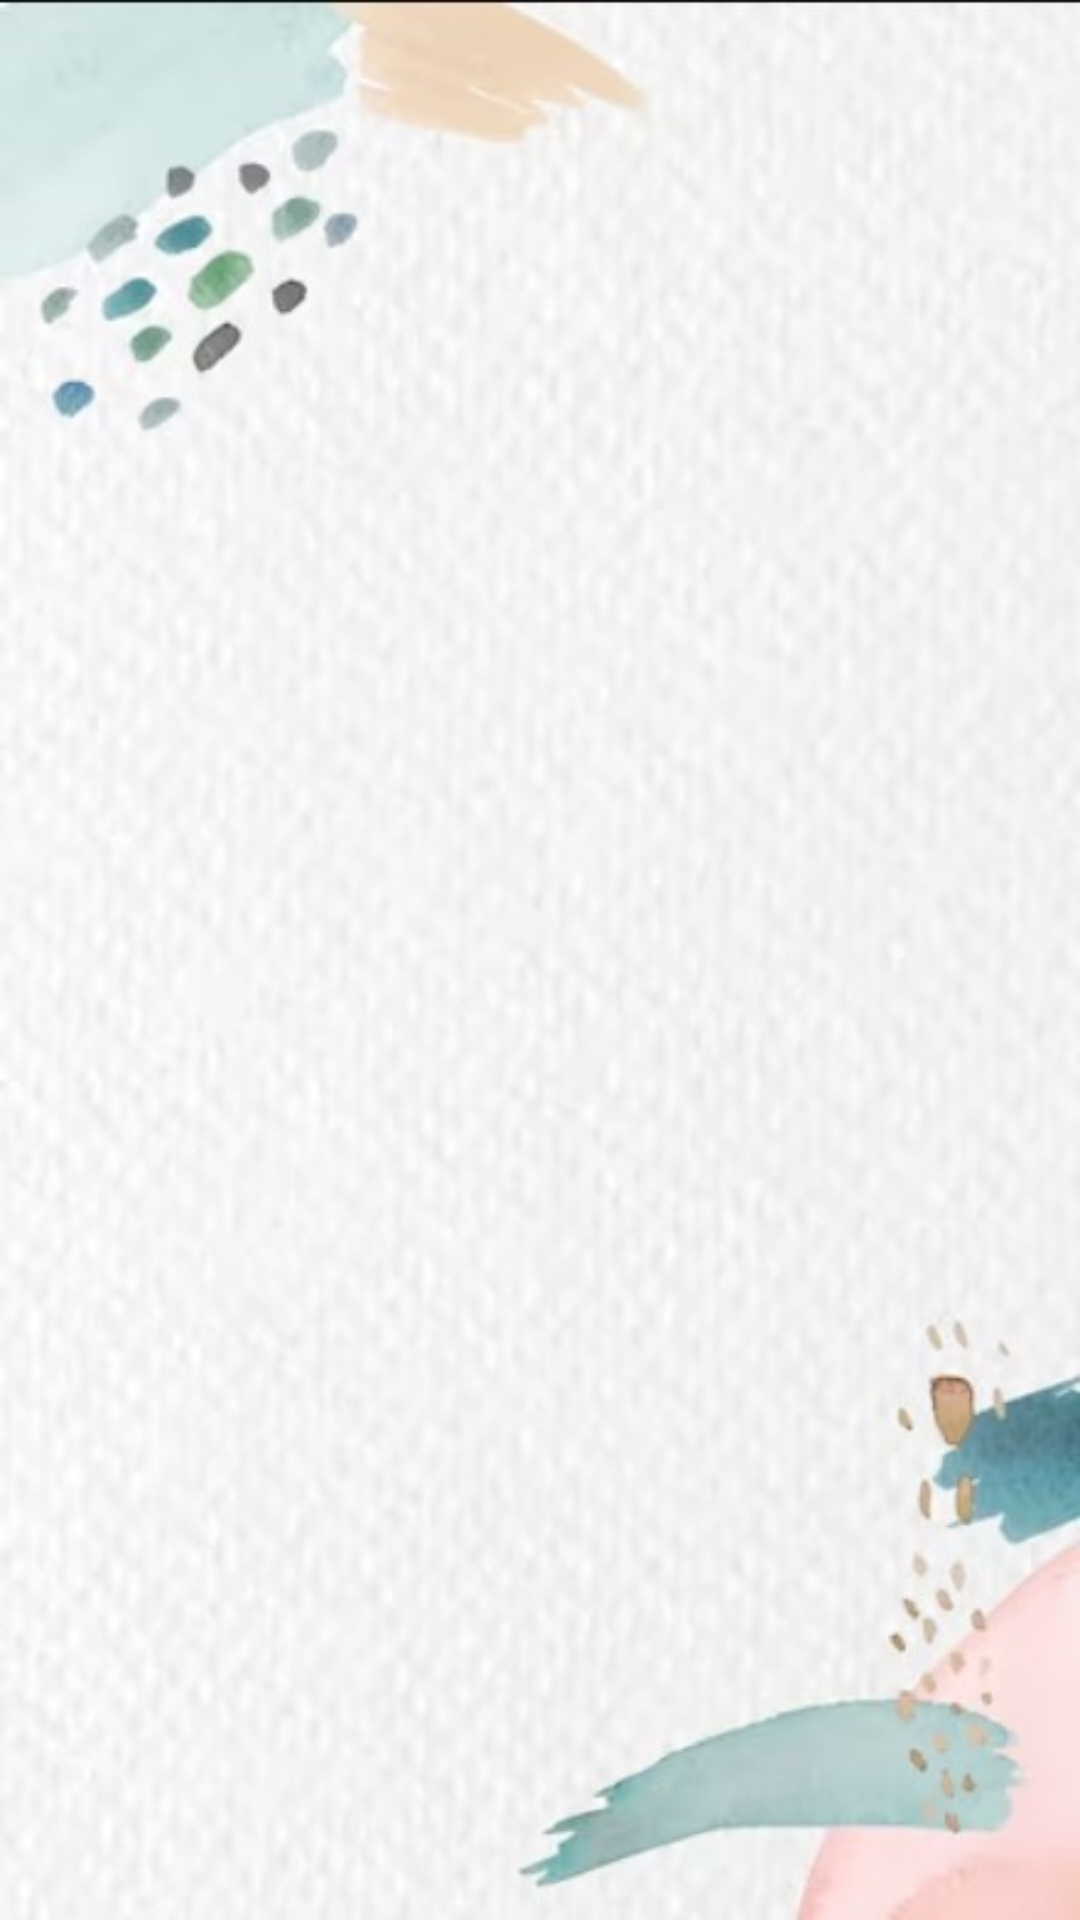

Android layout source for this screen:
<!-- AndroidManifest.xml: application theme Theme.New2 -->
<!-- res/layout/fragment_step_count_record.xml -->
<?xml version="1.0" encoding="utf-8"?>
<androidx.constraintlayout.widget.ConstraintLayout xmlns:android="http://schemas.android.com/apk/res/android"
    xmlns:app="http://schemas.android.com/apk/res-auto"
    xmlns:tools="http://schemas.android.com/tools"
    android:layout_width="match_parent"
    android:layout_height="match_parent"
    android:background="@drawable/bg_5"
    tools:context=".StepCountRecordFragment">

    <Button
        android:id="@+id/backBtn"
        android:layout_width="30dp"
        android:layout_height="30dp"
        android:layout_marginTop="4dp"
        android:background="@drawable/baseline_arrow_back_24"
        app:layout_constraintEnd_toEndOf="parent"
        app:layout_constraintHorizontal_bias="0.0"
        app:layout_constraintStart_toStartOf="parent"
        app:layout_constraintTop_toTopOf="parent" />

    <androidx.recyclerview.widget.RecyclerView
        android:id="@+id/recycler_view"
        android:layout_width="0dp"
        android:layout_height="0dp"
        android:layout_marginVertical="16dp"
        app:layoutManager="androidx.recyclerview.widget.LinearLayoutManager"
        app:layout_constraintBottom_toBottomOf="parent"
        app:layout_constraintEnd_toEndOf="parent"
        app:layout_constraintStart_toStartOf="parent"
        app:layout_constraintTop_toBottomOf="@+id/backBtn" />

</androidx.constraintlayout.widget.ConstraintLayout>
<!-- resources referenced by this layout -->
<resources>
  <!-- drawable bg_5: jpg bitmap (drawable, 38843 bytes) -->
  <style name="Theme.New2" parent="Base.Theme.New2" />
  <style name="Base.Theme.New2" parent="Theme.Material3.DayNight.NoActionBar">
          
          
  
          
          <item name="colorPrimary">@color/blue2</item>
          <item name="colorPrimaryVariant">@color/blue1</item>
          <item name="colorOnPrimary">@color/white</item>
          
          <item name="colorSecondary">@color/blue2</item>
          <item name="colorSecondaryVariant">@color/blue1</item>
          <item name="colorOnSecondary">@color/black</item>
          
      </style>
  <color name="blue2">#008FFF</color>
  <color name="blue1">#0522B4</color>
  <color name="white">#FFFFFFFF</color>
  <color name="black">#FF000000</color>
</resources>
